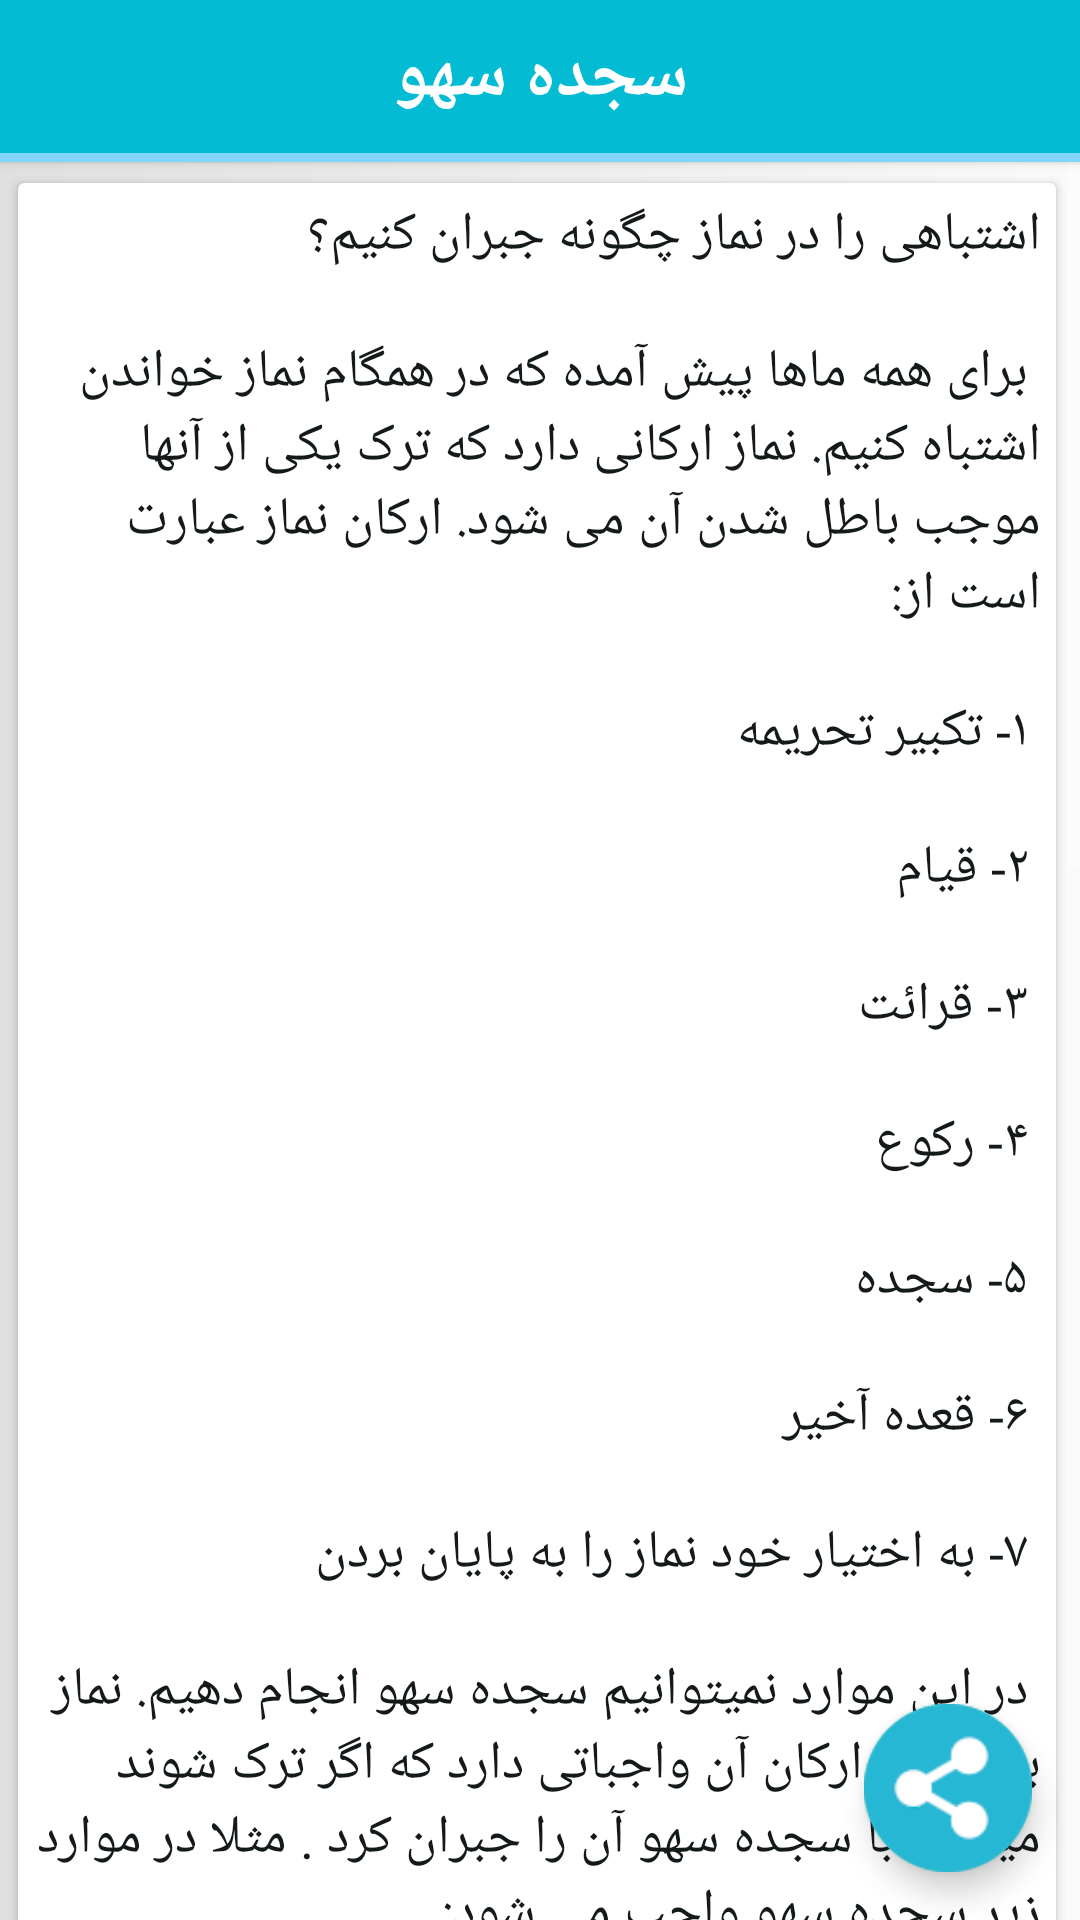

This screen was rendered from an Android layout file. Write that file and the resources it references.
<!-- AndroidManifest.xml: application theme Theme.AppCompat.NoActionBar -->
<!-- res/layout/activity_sejdeyesahv.xml -->
<?xml version="1.0" encoding="utf-8"?>
<androidx.coordinatorlayout.widget.CoordinatorLayout
    xmlns:android="http://schemas.android.com/apk/res/android"
    xmlns:app="http://schemas.android.com/apk/res-auto"
    xmlns:tools="http://schemas.android.com/tools"
    android:id="@+id/activity_vuzu"
    android:layout_width="match_parent"
    android:layout_height="match_parent"
    tools:context="com.androidhive.myapplication.source_activities.VuzuActivity"
    android:background="@drawable/square">

    <LinearLayout
        android:orientation="vertical"
        android:layout_width="match_parent"
        android:layout_height="match_parent"
        android:layout_alignParentTop="true"
        android:layout_alignParentLeft="true"
        android:layout_alignParentStart="true">

        <Button
            android:text="@string/sejdesahv_title"
            android:layout_width="match_parent"
            android:layout_height="51dp"
            android:id="@+id/btntasbihat"
            android:height="50dp"
            android:background="#03bbd3"
            android:textSize="24sp"
            android:textColor="@android:color/white"/>

        <Button
            android:layout_width="match_parent"
            android:layout_height="3dp"
            android:id="@+id/button2"
            android:height="4dp"
            android:background="#81d4fa"/>

        <ScrollView
            android:layout_width="match_parent"
            android:layout_height="match_parent"
            >

            <androidx.cardview.widget.CardView
                android:layout_width="match_parent"
                android:layout_height="wrap_content"
                android:layout_marginBottom="5dp"
                android:layout_marginLeft="6dp"
                android:layout_marginRight="8dp"
                android:layout_marginTop="7dp"
                app:cardBackgroundColor="@color/cardview_light_background">

                <TextView
                    android:layout_width="match_parent"
                    android:layout_height="wrap_content"
                    android:id="@+id/txt_meyyet"
                    android:text="@string/sejdesahv"
                    android:textColor="#FF141919"
                    android:textSize="18sp"
                    android:padding="5dp"/>
            </androidx.cardview.widget.CardView>
        </ScrollView>
    </LinearLayout>
    <com.google.android.material.appbar.AppBarLayout
        android:layout_width="match_parent"
        android:layout_height="wrap_content"
        android:theme="@style/AppBarOverlay"/>




    <com.google.android.material.floatingactionbutton.FloatingActionButton
        android:id="@+id/fab"
        android:layout_width="wrap_content"
        android:layout_height="wrap_content"
        android:layout_gravity="bottom|end"
        android:layout_margin="@dimen/fab_margin"
        app:maxImageSize="56dip"
        app:srcCompat="@drawable/share"/>

</androidx.coordinatorlayout.widget.CoordinatorLayout>
<!-- resources referenced by this layout -->
<resources>
  <dimen name="fab_margin">16dp</dimen>
  <!-- drawable share: png bitmap (drawable, 11325 bytes) -->
  <!-- drawable square (drawable) -->
  <?xml version="1.0" encoding="utf-8"?>
      <shape xmlns:android="http://schemas.android.com/apk/res/android" android:shape="rectangle">
      <gradient android:startColor="#fafafa"
                android:endColor="#e0e0e0"
          android:angle="180"/>
  
  
  </shape>
  <string name="sejdesahv">
          اشتباهی را در نماز چگونه جبران کنیم؟
          \n\n
  برای همه ماها پیش آمده که در همگام نماز خواندن اشتباه کنیم.
  نماز ارکانی دارد که ترک یکی از آنها موجب باطل شدن آن می شود. ارکان نماز عبارت است از:
          \n\n
  
  ۱- تکبیر تحریمه
          \n\n
  ۲- قیام
          \n\n
  ۳- قرائت
          \n\n
  ۴- رکوع
          \n\n
  ۵- سجده
          \n\n
  ۶- قعده آخیر
          \n\n
  ۷- به اختیار خود نماز را به پایان بردن
          \n\n
  در این موارد نمیتوانیم سجده سهو انجام دهیم. نماز به غیر از ارکان آن واجباتی دارد که اگر ترک شوند میتوان با سجده سهو آن را جبران کرد .
  مثلا در موارد زیر سجده سهو واجب می شود:
          \n\n
  تکرار فرض (مثلا در یک رکعت دوبار رکوع کردن یا سه بار سجده کردن).
          \n\n
  ترک التحیات در قعده اول یا آخر.
          \n\n
  در صورتیکه دعای قنوت را در نماز وتر فراموش کند.
          \n\n
  در صورتیکه قرائت سوره حمد را در نماز ترک کند.
          \n\n
  در صورتیکه قرائت سوره دیگر را بعد از سوره حمد فراموش کند.
          \n\n
          پس از تشهد در قعده اول در این حد صلوات خواندن(اللهم صل علی محمد)یا به قدر خواندن همین تعداد خاموش نشستن.
          \n\n
          در نمازهای جهری(نماز هایی که قرائت توسط امام با صدای بلند خوانده میشود) ،آهسته خواندن(مربوط به کسی که امام میشود).
          \n\n
          در نمازهای خفیه(نماز هایی که قرائت توسط امام بدون شنیده شدن صدای امام خوانده میشود) ،جهر خواندن .
          \n\n
  <b>نحوه انجام</b>
  \n\n
  
      نحوه انجام آن نیز به این صورت است که پس از تمام شدن نماز و سلام دادن
          (در صورت فرادا بودن نماز دو بار سلام میدهیم و در صورت جماعت بودن امام یک بار به سمت راست سلام میدهد.)
          دو بار سجده میکنیم و به صورت نشسته دوباره التحیات و صلوات ها و اَللهُمَّ اَغفِرلی را خوانده و سلام میدهیم.
          \n\n\n\n
      </string>
  <string name="sejdesahv_title"><b>سجده سهو</b></string>
  <style name="AppBarOverlay" parent="ThemeOverlay.AppCompat.Dark.ActionBar" />
</resources>
